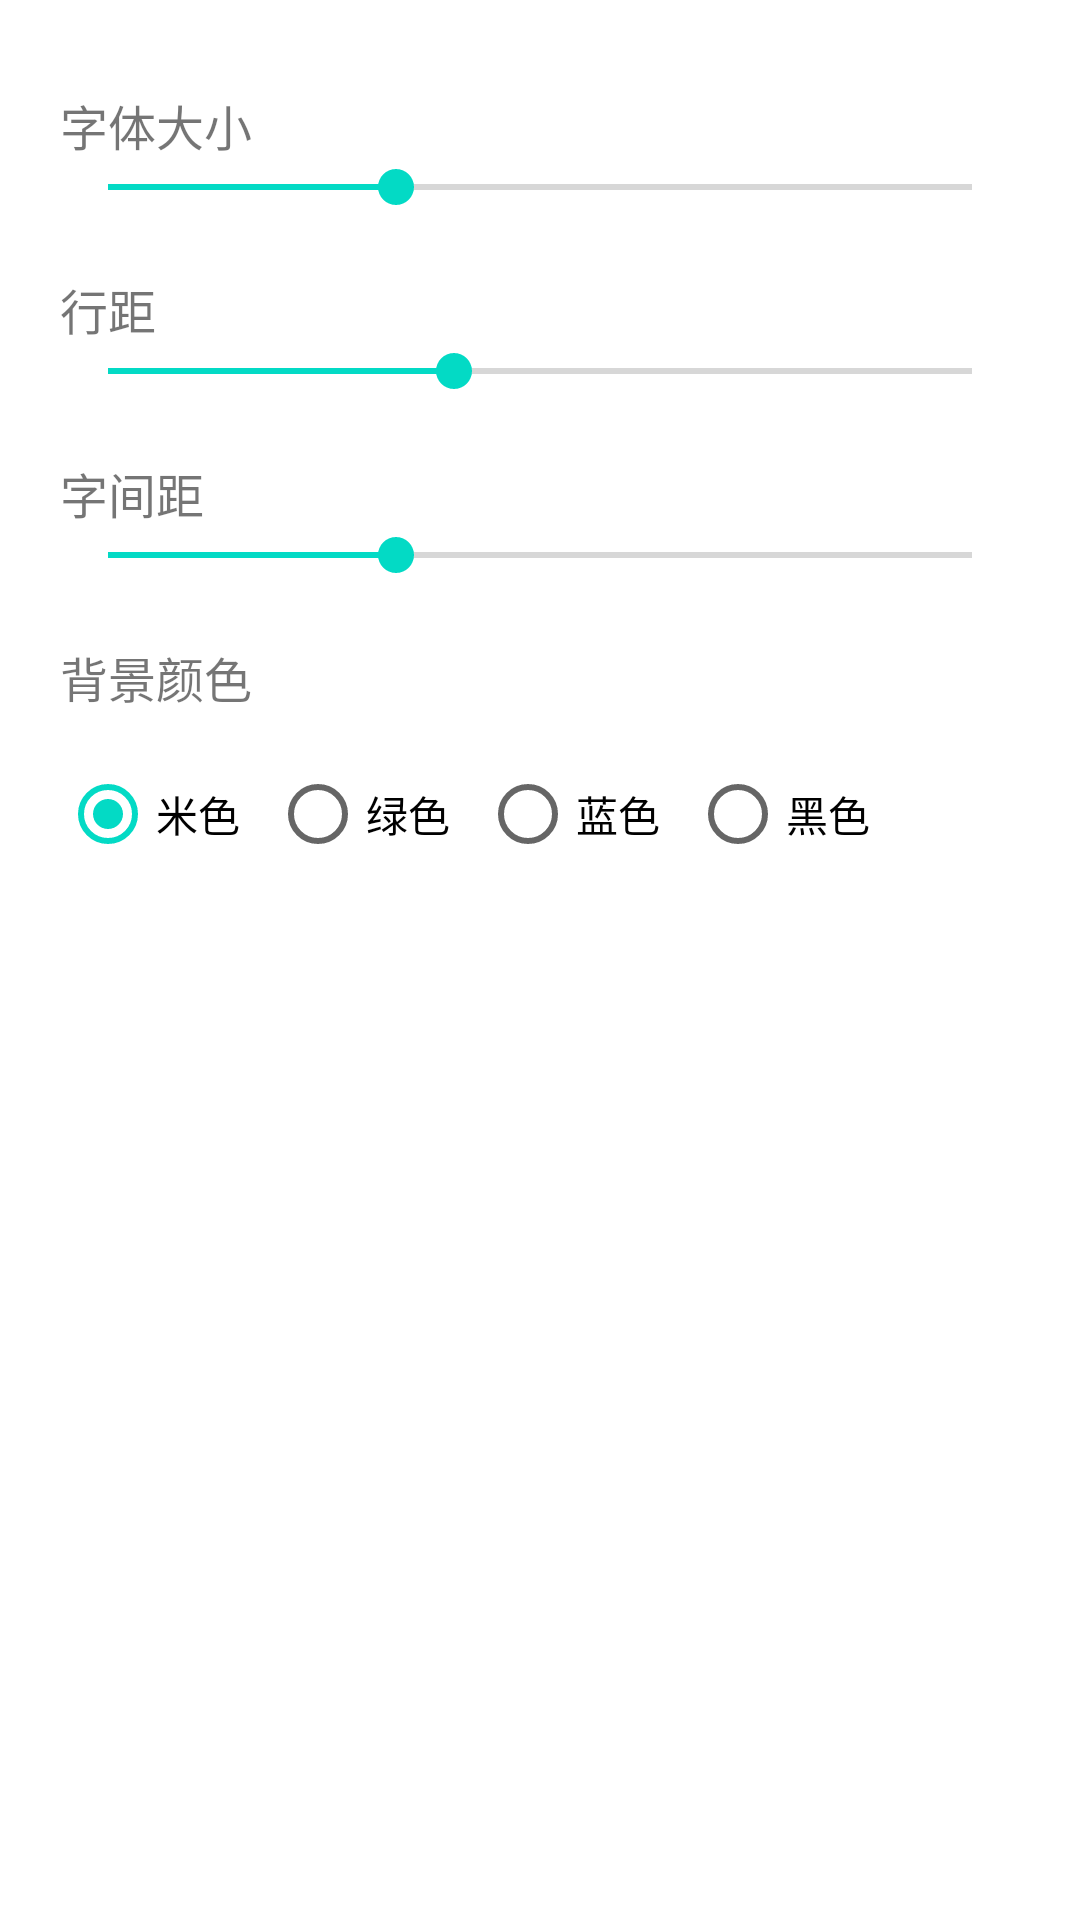

Android layout source for this screen:
<!-- AndroidManifest.xml: application theme Theme.TxtReader -->
<!-- res/layout/dialog_settings.xml -->
<?xml version="1.0" encoding="utf-8"?>
<LinearLayout xmlns:android="http://schemas.android.com/apk/res/android"
    android:layout_width="match_parent"
    android:layout_height="wrap_content"
    android:orientation="vertical"
    android:padding="20dp">

    <TextView
        android:layout_width="wrap_content"
        android:layout_height="wrap_content"
        android:text="@string/font_size"
        android:textSize="16sp"
        android:layout_marginTop="10dp" />

    <SeekBar
        android:id="@+id/seekFontSize"
        android:layout_width="match_parent"
        android:layout_height="wrap_content"
        android:max="30"
        android:progress="18"
        android:min="12" />

    <TextView
        android:layout_width="wrap_content"
        android:layout_height="wrap_content"
        android:text="@string/line_spacing"
        android:textSize="16sp"
        android:layout_marginTop="20dp" />

    <SeekBar
        android:id="@+id/seekLineSpacing"
        android:layout_width="match_parent"
        android:layout_height="wrap_content"
        android:max="30"
        android:progress="15"
        android:min="5" />

    <TextView
        android:layout_width="wrap_content"
        android:layout_height="wrap_content"
        android:text="@string/letter_spacing"
        android:textSize="16sp"
        android:layout_marginTop="20dp" />

    <SeekBar
        android:id="@+id/seekLetterSpacing"
        android:layout_width="match_parent"
        android:layout_height="wrap_content"
        android:max="20"
        android:progress="0"
        android:min="-10" />

    <TextView
        android:layout_width="wrap_content"
        android:layout_height="wrap_content"
        android:text="@string/background_color"
        android:textSize="16sp"
        android:layout_marginTop="20dp" />

    <RadioGroup
        android:id="@+id/radioGroupBg"
        android:layout_width="match_parent"
        android:layout_height="wrap_content"
        android:orientation="horizontal"
        android:layout_marginTop="10dp">

        <RadioButton
            android:id="@+id/rbBeige"
            android:layout_width="wrap_content"
            android:layout_height="wrap_content"
            android:text="米色"
            android:layout_marginEnd="10dp"
            android:checked="true" />

        <RadioButton
            android:id="@+id/rbGreen"
            android:layout_width="wrap_content"
            android:layout_height="wrap_content"
            android:text="绿色"
            android:layout_marginEnd="10dp" />

        <RadioButton
            android:id="@+id/rbBlue"
            android:layout_width="wrap_content"
            android:layout_height="wrap_content"
            android:text="蓝色"
            android:layout_marginEnd="10dp" />

        <RadioButton
            android:id="@+id/rbBlack"
            android:layout_width="wrap_content"
            android:layout_height="wrap_content"
            android:text="黑色" />

    </RadioGroup>

</LinearLayout>
<!-- resources referenced by this layout -->
<resources>
  <string name="background_color">背景颜色</string>
  <string name="font_size">字体大小</string>
  <string name="letter_spacing">字间距</string>
  <string name="line_spacing">行距</string>
  <style name="Theme.TxtReader" parent="Theme.MaterialComponents.Light.NoActionBar">
          <item name="colorPrimary">@color/purple_500</item>
          <item name="colorPrimaryVariant">@color/purple_700</item>
          <item name="colorOnPrimary">@color/white</item>
          <item name="colorSecondary">@color/teal_200</item>
          <item name="colorSecondaryVariant">@color/teal_700</item>
          <item name="colorOnSecondary">@color/black</item>
          <item name="android:statusBarColor">?attr/colorPrimaryVariant</item>
      </style>
  <color name="purple_500">#FF6200EE</color>
  <color name="purple_700">#FF3700B3</color>
  <color name="white">#FFFFFFFF</color>
  <color name="teal_200">#FF03DAC5</color>
  <color name="teal_700">#FF018786</color>
  <color name="black">#FF000000</color>
</resources>
